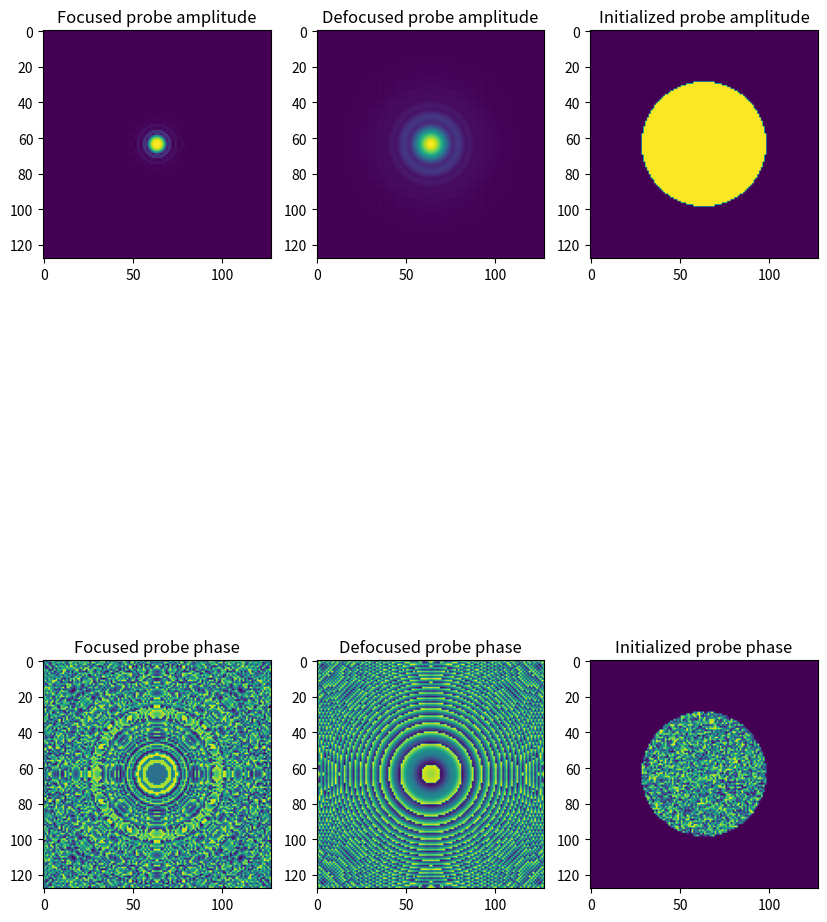

Reproduce this figure in Python.
import numpy as np
import matplotlib.pyplot as plt
from numpy.fft import fft2, ifft2, fftshift, ifftshift, fftfreq
from scipy.special import j1

# simulating data with a defocused probe

# construct Fresnel initial probe model at focal plane
def E1(r, E0, wavlen, zp_inner_rad, zp_outer_rad, zp_f):
    k, th = 2*np.pi/wavlen, r/zp_f
    wave = (-2j*E0/(wavlen*zp_f))*np.exp(1j*k*zp_f*(1 + th**2/2))
    bessel_term = lambda zp_r: zp_r**2 * j1(k*zp_r*th)/(k*zp_r*th)
    return wave*(bessel_term(zp_inner_rad) - bessel_term(zp_outer_rad))

# get defocused probe model with angular-spectrum propagation
def angular_spectrum_propagation(psi, z, wavlen, px_size):
    assert psi.shape[0] == psi.shape[1], "probe must be square"
    k_arr = fftshift(fftfreq(psi.shape[0], px_size))
    kx, ky = np.meshgrid(k_arr, k_arr)
    kz = np.sqrt((2*np.pi/wavlen)**2 - kx**2 - ky**2)
    Dz = np.exp(1j*kz*z)
    return ifft2(fft2(psi)*ifftshift(Dz))

# diffraction patterns via Fourier transform (Fraunhofer diffraction)
def simulate_data(gt, probe):

    num_pos = 32 # scan positions per axis, hard-coded :( but whatever I'm not re-using this
    x_rng, y_rng = gt.shape[0] - probe.shape[0], gt.shape[1] - probe.shape[1]

    x_scan_idxs = np.arange(0, x_rng + 1, x_rng//num_pos)
    y_scan_idxs =  np.arange(0, y_rng + 1, y_rng//num_pos)

    # initialize diffraction patterns
    dps = np.zeros((*probe.shape, len(x_scan_idxs)*len(y_scan_idxs)),
                   dtype=np.float64)

    # scan across x for each y position
    scan_positions, dp_idx = [], 0
    for y in y_scan_idxs:
        for x in x_scan_idxs:
            sub_obj = gt[x:x+probe.shape[0], y:y+probe.shape[1]]
            dps[:, :, dp_idx] = np.abs(fftshift(fft2(sub_obj)))
            dp_idx += 1
            scan_positions.append((x, y))
    return np.array(scan_positions), np.rollaxis(dps, 2, 0)

# experimental parameters, all length-scales in nm
E0 = 1 # related to photon flux, not sure yet what to put here
wavlen = 13 # 13nm source
zp_inner_rad = 25e3 # beamstop radius 25um
zp_outer_rad = 125e3 # zone-plate outer radius 125um
zp_f = 60e6 # 60mm zone-plate focal length
E1_args = (E0, wavlen, zp_inner_rad, zp_outer_rad, zp_f)

# create focused probe
prb_sz, px_sz = 128, 10 # 128x128 probe with 10nm pixel size
probe_axis = np.linspace(-(prb_sz//2)*px_sz, (prb_sz//2)*px_sz, prb_sz)
xs, ys = np.meshgrid(probe_axis, probe_axis)
focused_probe = E1(xs**2 + ys**2, *E1_args)

# create de-focused probe
df_z = 30e3 # 3um defocus
defocused_probe = angular_spectrum_propagation(focused_probe, df_z, wavlen, px_sz)

# create initialized probe with circular support and random phase
support = np.ones(defocused_probe.shape)*(xs**2 + ys**2 < zp_outer_rad)
init_probe = support * np.exp(1j*np.random.random(defocused_probe.shape))


# display probes if run as script
if __name__ == "__main__":
    fig, ax = plt.subplots(2, 3, figsize=(10, 15))

    ax[0][0].imshow(np.abs(focused_probe))
    ax[0][0].set_title("Focused probe amplitude")

    ax[1][0].imshow(np.angle(focused_probe))
    ax[1][0].set_title("Focused probe phase")

    ax[0][1].imshow(np.abs(defocused_probe))
    ax[0][1].set_title("Defocused probe amplitude")

    ax[1][1].imshow(np.angle(defocused_probe))
    ax[1][1].set_title("Defocused probe phase")

    ax[0][2].imshow(np.abs(init_probe))
    ax[0][2].set_title("Initialized probe amplitude")

    ax[1][2].imshow(np.angle(init_probe))
    ax[1][2].set_title("Initialized probe phase")

    plt.show()
